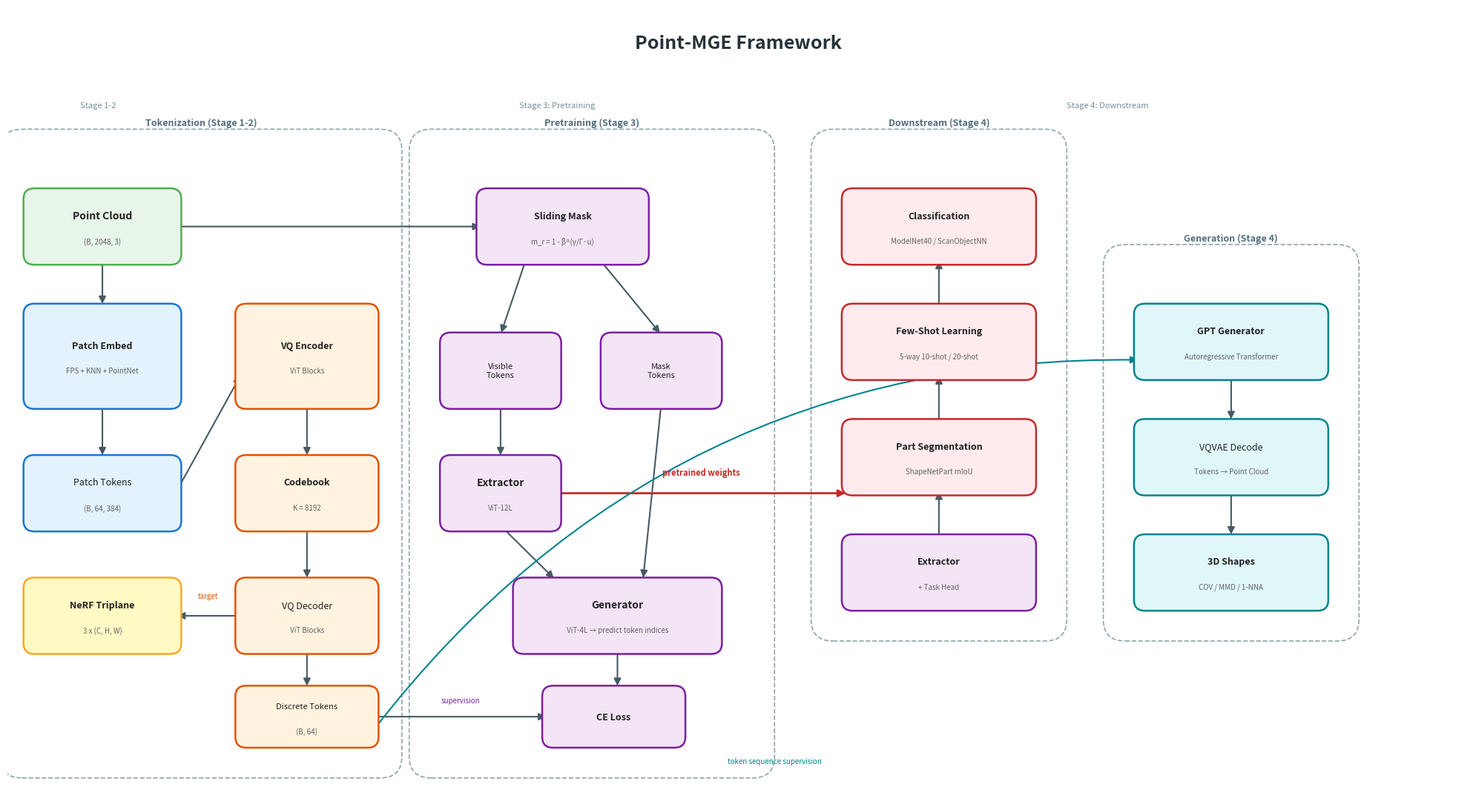

Recreate this plot in Python. (Note: this script raises an exception after producing the figure.)
"""Generate Point-MGE framework diagram."""
import matplotlib
matplotlib.use("Agg")
import matplotlib.pyplot as plt
import matplotlib.patches as mpatches
from matplotlib.patches import FancyBboxPatch, FancyArrowPatch
import numpy as np

fig, ax = plt.subplots(1, 1, figsize=(20, 11))
ax.set_xlim(0, 20)
ax.set_ylim(0, 11)
ax.axis("off")
fig.patch.set_facecolor("white")

# Color palette
C_INPUT = "#E8F5E9"
C_EMBED = "#E3F2FD"
C_VQVAE = "#FFF3E0"
C_PRETRAIN = "#F3E5F5"
C_DOWNSTREAM = "#FFEBEE"
C_GEN = "#E0F7FA"
C_NERF = "#FFF9C4"
C_BORDER_INPUT = "#4CAF50"
C_BORDER_EMBED = "#1976D2"
C_BORDER_VQVAE = "#E65100"
C_BORDER_PRETRAIN = "#7B1FA2"
C_BORDER_DOWN = "#C62828"
C_BORDER_GEN = "#00838F"
C_BORDER_NERF = "#F9A825"
C_ARROW = "#455A64"
C_TITLE = "#263238"
C_PHASE = "#78909C"


def draw_box(x, y, w, h, label, fc, ec, fontsize=9, bold=False, sublabel=None, radius=0.15):
    box = FancyBboxPatch((x, y), w, h, boxstyle=f"round,pad=0.08,rounding_size={radius}",
                         facecolor=fc, edgecolor=ec, linewidth=1.8, zorder=3)
    ax.add_patch(box)
    weight = "bold" if bold else "normal"
    if sublabel:
        ax.text(x + w / 2, y + h / 2 + 0.15, label, ha="center", va="center",
                fontsize=fontsize, fontweight=weight, zorder=4, color="#212121")
        ax.text(x + w / 2, y + h / 2 - 0.2, sublabel, ha="center", va="center",
                fontsize=7, zorder=4, color="#616161", style="italic")
    else:
        ax.text(x + w / 2, y + h / 2, label, ha="center", va="center",
                fontsize=fontsize, fontweight=weight, zorder=4, color="#212121")


def draw_arrow(x1, y1, x2, y2, color=C_ARROW, style="-|>", lw=1.5, ls="-"):
    arrow = FancyArrowPatch((x1, y1), (x2, y2),
                            arrowstyle=style, color=color,
                            linewidth=lw, linestyle=ls,
                            mutation_scale=14, zorder=2,
                            connectionstyle="arc3,rad=0")
    ax.add_patch(arrow)


def draw_curved_arrow(x1, y1, x2, y2, color=C_ARROW, rad=0.3, lw=1.5):
    arrow = FancyArrowPatch((x1, y1), (x2, y2),
                            arrowstyle="-|>", color=color,
                            linewidth=lw, mutation_scale=14, zorder=2,
                            connectionstyle=f"arc3,rad={rad}")
    ax.add_patch(arrow)


# === Title ===
ax.text(10, 10.5, "Point-MGE Framework", ha="center", va="center",
        fontsize=18, fontweight="bold", color=C_TITLE, zorder=5)

# === Phase labels ===
ax.text(1.0, 9.6, "Stage 1-2", fontsize=8, color=C_PHASE, fontstyle="italic")
ax.text(7.0, 9.6, "Stage 3: Pretraining", fontsize=8, color=C_PHASE, fontstyle="italic")
ax.text(14.5, 9.6, "Stage 4: Downstream", fontsize=8, color=C_PHASE, fontstyle="italic")

# ===================== LEFT: Input & Tokenization =====================

# Input point cloud
draw_box(0.3, 7.5, 2.0, 0.9, "Point Cloud", C_INPUT, C_BORDER_INPUT, fontsize=10, bold=True,
         sublabel="(B, 2048, 3)")

# Point Patch Embedding
draw_box(0.3, 5.5, 2.0, 1.3, "Patch Embed", C_EMBED, C_BORDER_EMBED, fontsize=9, bold=True,
         sublabel="FPS + KNN + PointNet")
draw_arrow(1.3, 7.5, 1.3, 6.85)

# Patch tokens output
draw_box(0.3, 3.8, 2.0, 0.9, "Patch Tokens", C_EMBED, C_BORDER_EMBED, fontsize=9,
         sublabel="(B, 64, 384)")
draw_arrow(1.3, 5.5, 1.3, 4.75)

# ===================== VQVAE Branch =====================

# VQVAE Encoder
draw_box(3.2, 5.5, 1.8, 1.3, "VQ Encoder", C_VQVAE, C_BORDER_VQVAE, fontsize=9, bold=True,
         sublabel="ViT Blocks")
draw_arrow(2.3, 4.25, 3.2, 5.9)  # from patch tokens to VQ encoder

# VQ Codebook
draw_box(3.2, 3.8, 1.8, 0.9, "Codebook", C_VQVAE, C_BORDER_VQVAE, fontsize=9, bold=True,
         sublabel="K = 8192")
draw_arrow(4.1, 5.5, 4.1, 4.75)

# VQ Decoder
draw_box(3.2, 2.1, 1.8, 0.9, "VQ Decoder", C_VQVAE, C_BORDER_VQVAE, fontsize=9,
         sublabel="ViT Blocks")
draw_arrow(4.1, 3.8, 4.1, 3.05)

# NeRF Triplane target
draw_box(0.3, 2.1, 2.0, 0.9, "NeRF Triplane", C_NERF, C_BORDER_NERF, fontsize=9, bold=True,
         sublabel="3 x (C, H, W)")
draw_arrow(3.2, 2.55, 2.3, 2.55)  # decoder -> nerf (reconstruction target)
ax.text(2.75, 2.8, "target", fontsize=7, color="#E65100", ha="center", fontstyle="italic")

# Discrete tokens output (going right to pretraining)
draw_box(3.2, 0.8, 1.8, 0.7, "Discrete Tokens", C_VQVAE, C_BORDER_VQVAE, fontsize=8,
         sublabel="(B, 64)")
draw_arrow(4.1, 2.1, 4.1, 1.55)

# ===================== CENTER: Pretraining =====================

# Sliding masking
draw_box(6.5, 7.5, 2.2, 0.9, "Sliding Mask", C_PRETRAIN, C_BORDER_PRETRAIN, fontsize=9, bold=True,
         sublabel="m_r = 1 - β^(γ/Γ·u)")
draw_arrow(2.3, 7.95, 6.5, 7.95)  # from point cloud to masking

# Visible tokens
draw_box(6.0, 5.5, 1.5, 0.9, "Visible\nTokens", C_PRETRAIN, C_BORDER_PRETRAIN, fontsize=8)
draw_arrow(7.1, 7.5, 6.75, 6.45)

# Mask tokens
draw_box(8.2, 5.5, 1.5, 0.9, "Mask\nTokens", C_PRETRAIN, C_BORDER_PRETRAIN, fontsize=8)
draw_arrow(8.1, 7.5, 8.95, 6.45)

# Extractor
draw_box(6.0, 3.8, 1.5, 0.9, "Extractor", C_PRETRAIN, C_BORDER_PRETRAIN, fontsize=10, bold=True,
         sublabel="ViT-12L")
draw_arrow(6.75, 5.5, 6.75, 4.75)

# Generator
draw_box(7.0, 2.1, 2.7, 0.9, "Generator", C_PRETRAIN, C_BORDER_PRETRAIN, fontsize=10, bold=True,
         sublabel="ViT-4L → predict token indices")
draw_arrow(6.75, 3.8, 7.5, 3.05)  # extractor -> generator
draw_arrow(8.95, 5.5, 8.7, 3.05)  # mask tokens -> generator

# CE Loss
draw_box(7.4, 0.8, 1.8, 0.7, "CE Loss", C_PRETRAIN, C_BORDER_PRETRAIN, fontsize=9, bold=True)
draw_arrow(8.35, 2.1, 8.35, 1.55)
draw_arrow(5.0, 1.15, 7.4, 1.15)  # discrete tokens -> CE loss
ax.text(6.2, 1.35, "supervision", fontsize=7, color="#7B1FA2", ha="center", fontstyle="italic")

# ===================== RIGHT: Downstream =====================

# Arrow from extractor to downstream
draw_arrow(7.5, 4.25, 11.5, 4.25, color="#C62828", lw=2.0)
ax.text(9.5, 4.5, "pretrained weights", fontsize=8, color="#C62828", ha="center",
        fontstyle="italic", fontweight="bold")

# Classification
draw_box(11.5, 7.5, 2.5, 0.9, "Classification", C_DOWNSTREAM, C_BORDER_DOWN, fontsize=9, bold=True,
         sublabel="ModelNet40 / ScanObjectNN")

# Few-shot
draw_box(11.5, 5.9, 2.5, 0.9, "Few-Shot Learning", C_DOWNSTREAM, C_BORDER_DOWN, fontsize=9, bold=True,
         sublabel="5-way 10-shot / 20-shot")

# Part Segmentation
draw_box(11.5, 4.3, 2.5, 0.9, "Part Segmentation", C_DOWNSTREAM, C_BORDER_DOWN, fontsize=9, bold=True,
         sublabel="ShapeNetPart mIoU")

# Extractor block (downstream)
draw_box(11.5, 2.7, 2.5, 0.9, "Extractor", C_PRETRAIN, C_BORDER_PRETRAIN, fontsize=9, bold=True,
         sublabel="+ Task Head")

draw_arrow(12.75, 3.6, 12.75, 4.3)
draw_arrow(12.75, 5.25, 12.75, 5.9)
draw_arrow(12.75, 6.85, 12.75, 7.5)

# ===================== FAR RIGHT: Generation =====================

# GPT Generator
draw_box(15.5, 5.9, 2.5, 0.9, "GPT Generator", C_GEN, C_BORDER_GEN, fontsize=9, bold=True,
         sublabel="Autoregressive Transformer")

# VQVAE Decode
draw_box(15.5, 4.3, 2.5, 0.9, "VQVAE Decode", C_GEN, C_BORDER_GEN, fontsize=9,
         sublabel="Tokens → Point Cloud")
draw_arrow(16.75, 5.9, 16.75, 5.25)

# Generated shapes
draw_box(15.5, 2.7, 2.5, 0.9, "3D Shapes", C_GEN, C_BORDER_GEN, fontsize=9, bold=True,
         sublabel="COV / MMD / 1-NNA")
draw_arrow(16.75, 4.3, 16.75, 3.65)

# Token supervision from VQVAE to GPT
draw_curved_arrow(5.0, 0.95, 15.5, 6.1, color=C_BORDER_GEN, rad=-0.25, lw=1.5)
ax.text(10.5, 0.5, "token sequence supervision", fontsize=7, color="#00838F",
        ha="center", fontstyle="italic")

# ===================== Dashed region boxes =====================
# Tokenization region
rect1 = mpatches.FancyBboxPatch((0.0, 0.4), 5.3, 8.8,
                                 boxstyle="round,pad=0.1,rounding_size=0.3",
                                 facecolor="none", edgecolor="#90A4AE",
                                 linewidth=1.2, linestyle="--", zorder=1)
ax.add_patch(rect1)
ax.text(2.65, 9.35, "Tokenization (Stage 1-2)", fontsize=9, ha="center",
        color="#546E7A", fontweight="bold")

# Pretraining region
rect2 = mpatches.FancyBboxPatch((5.6, 0.4), 4.8, 8.8,
                                 boxstyle="round,pad=0.1,rounding_size=0.3",
                                 facecolor="none", edgecolor="#90A4AE",
                                 linewidth=1.2, linestyle="--", zorder=1)
ax.add_patch(rect2)
ax.text(8.0, 9.35, "Pretraining (Stage 3)", fontsize=9, ha="center",
        color="#546E7A", fontweight="bold")

# Downstream region
rect3 = mpatches.FancyBboxPatch((11.1, 2.3), 3.3, 6.9,
                                 boxstyle="round,pad=0.1,rounding_size=0.3",
                                 facecolor="none", edgecolor="#90A4AE",
                                 linewidth=1.2, linestyle="--", zorder=1)
ax.add_patch(rect3)
ax.text(12.75, 9.35, "Downstream (Stage 4)", fontsize=9, ha="center",
        color="#546E7A", fontweight="bold")

# Generation region
rect4 = mpatches.FancyBboxPatch((15.1, 2.3), 3.3, 5.3,
                                 boxstyle="round,pad=0.1,rounding_size=0.3",
                                 facecolor="none", edgecolor="#90A4AE",
                                 linewidth=1.2, linestyle="--", zorder=1)
ax.add_patch(rect4)
ax.text(16.75, 7.75, "Generation (Stage 4)", fontsize=9, ha="center",
        color="#546E7A", fontweight="bold")

plt.tight_layout()
plt.savefig("/home/xavierzeng/workspace/code/point-mge/docs/images/framework.png",
            dpi=200, bbox_inches="tight", facecolor="white", edgecolor="none")
plt.close()
print("Done")
